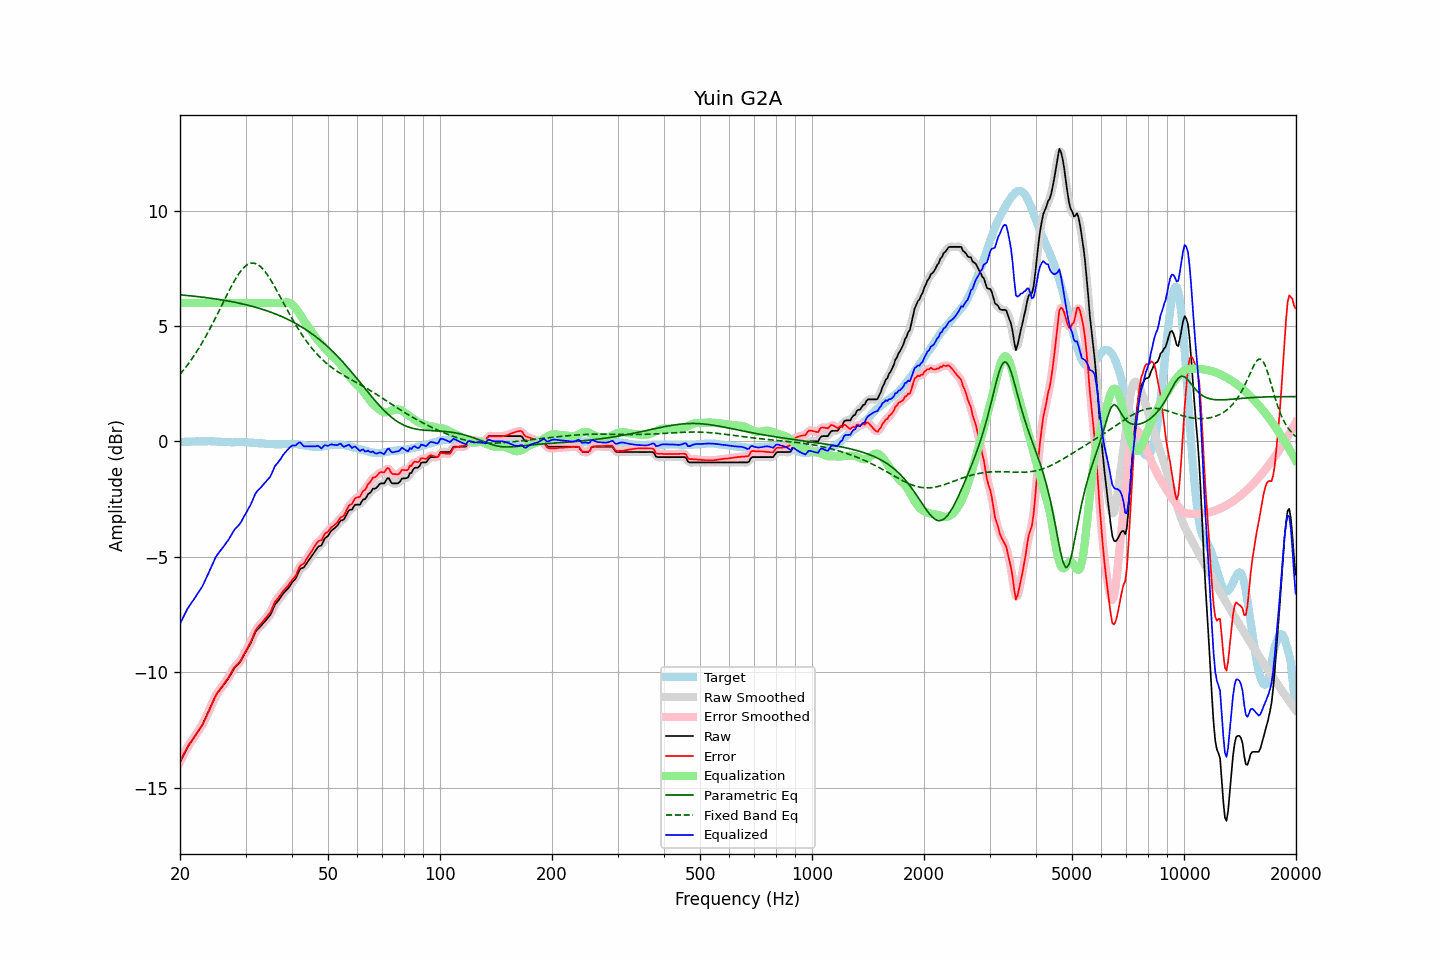

Values plotted in this chart, from the file beside it:
frequency, raw, error, smoothed, error_smoothed, equalization, parametric_eq, fixed_band_eq, equalized_raw, equalized_smoothed, target
20.00, -13.90, -13.88, -13.90, -13.88, 6.00, 6.35, 2.91, -7.90, -7.90, -0.02
20.20, -13.76, -13.74, -13.76, -13.74, 6.00, 6.35, 2.99, -7.76, -7.76, -0.02
20.40, -13.62, -13.60, -13.62, -13.60, 6.00, 6.34, 3.07, -7.62, -7.62, -0.02
20.61, -13.48, -13.47, -13.48, -13.46, 6.00, 6.33, 3.16, -7.48, -7.48, -0.01
20.81, -13.35, -13.34, -13.34, -13.33, 6.00, 6.33, 3.25, -7.35, -7.34, -0.01
21.02, -13.21, -13.20, -13.22, -13.21, 6.00, 6.32, 3.35, -7.21, -7.22, -0.01
21.23, -13.11, -13.10, -13.11, -13.10, 6.00, 6.31, 3.44, -7.11, -7.11, -0.01
21.44, -13.01, -13.01, -13.01, -13.00, 6.00, 6.31, 3.54, -7.01, -7.01, -0.00
21.66, -12.91, -12.91, -12.91, -12.91, 6.00, 6.30, 3.64, -6.91, -6.91, -0.00
21.87, -12.81, -12.80, -12.81, -12.80, 6.00, 6.29, 3.74, -6.81, -6.81, -0.00
22.09, -12.70, -12.70, -12.70, -12.70, 6.00, 6.28, 3.85, -6.70, -6.70, -0.00
22.31, -12.59, -12.59, -12.59, -12.59, 6.00, 6.27, 3.96, -6.59, -6.59, 0.01
22.54, -12.48, -12.48, -12.48, -12.49, 6.00, 6.27, 4.07, -6.48, -6.48, -0.00
22.76, -12.37, -12.38, -12.38, -12.38, 6.00, 6.26, 4.19, -6.37, -6.38, 0.01
22.99, -12.27, -12.28, -12.26, -12.26, 6.00, 6.25, 4.30, -6.27, -6.26, 0.01
23.22, -12.12, -12.13, -12.12, -12.13, 6.00, 6.24, 4.42, -6.12, -6.12, 0.01
23.45, -11.97, -11.98, -11.98, -11.98, 6.00, 6.23, 4.55, -5.97, -5.98, 0.01
23.69, -11.82, -11.83, -11.82, -11.83, 6.00, 6.22, 4.67, -5.82, -5.82, 0.01
23.92, -11.67, -11.68, -11.67, -11.68, 6.00, 6.21, 4.80, -5.67, -5.67, 0.02
24.16, -11.51, -11.52, -11.51, -11.52, 6.00, 6.21, 4.93, -5.51, -5.51, 0.01
24.40, -11.36, -11.36, -11.35, -11.36, 6.00, 6.20, 5.07, -5.36, -5.35, 0.01
24.65, -11.20, -11.21, -11.20, -11.20, 6.00, 6.19, 5.20, -5.20, -5.20, 0.01
24.89, -11.05, -11.04, -11.06, -11.06, 6.00, 6.18, 5.34, -5.05, -5.06, -0.00
25.14, -10.93, -10.93, -10.94, -10.93, 6.00, 6.16, 5.48, -4.93, -4.94, -0.00
25.39, -10.84, -10.82, -10.83, -10.82, 6.00, 6.15, 5.62, -4.84, -4.83, -0.01
25.65, -10.75, -10.74, -10.75, -10.73, 6.00, 6.14, 5.76, -4.75, -4.75, -0.01
25.91, -10.66, -10.64, -10.66, -10.64, 6.00, 6.13, 5.90, -4.66, -4.66, -0.02
26.16, -10.57, -10.54, -10.57, -10.54, 6.00, 6.12, 6.04, -4.57, -4.57, -0.02
26.43, -10.47, -10.44, -10.47, -10.44, 6.00, 6.11, 6.18, -4.47, -4.47, -0.03
26.69, -10.37, -10.34, -10.38, -10.34, 6.00, 6.10, 6.32, -4.37, -4.38, -0.03
26.96, -10.28, -10.25, -10.27, -10.24, 6.00, 6.08, 6.46, -4.28, -4.27, -0.03
27.23, -10.16, -10.13, -10.16, -10.12, 6.00, 6.07, 6.60, -4.16, -4.16, -0.03
27.50, -10.04, -10.00, -10.04, -10.00, 6.00, 6.06, 6.73, -4.04, -4.04, -0.04
27.77, -9.92, -9.88, -9.92, -9.88, 6.00, 6.04, 6.85, -3.92, -3.92, -0.04
28.05, -9.81, -9.78, -9.82, -9.78, 6.00, 6.03, 6.98, -3.81, -3.82, -0.03
28.33, -9.74, -9.71, -9.74, -9.71, 6.00, 6.02, 7.09, -3.74, -3.74, -0.03
28.62, -9.67, -9.64, -9.67, -9.63, 6.00, 6.00, 7.20, -3.67, -3.67, -0.03
28.90, -9.59, -9.56, -9.59, -9.55, 6.00, 5.99, 7.30, -3.59, -3.59, -0.03
29.19, -9.49, -9.46, -9.48, -9.45, 6.00, 5.97, 7.40, -3.49, -3.48, -0.03
29.48, -9.36, -9.33, -9.36, -9.33, 6.00, 5.96, 7.48, -3.36, -3.36, -0.03
29.78, -9.23, -9.20, -9.24, -9.20, 6.00, 5.94, 7.55, -3.23, -3.24, -0.03
30.08, -9.11, -9.07, -9.11, -9.07, 6.00, 5.92, 7.61, -3.11, -3.11, -0.04
30.38, -8.98, -8.94, -8.99, -8.95, 6.00, 5.91, 7.66, -2.98, -2.99, -0.04
30.68, -8.86, -8.82, -8.86, -8.82, 6.00, 5.89, 7.69, -2.86, -2.86, -0.04
30.99, -8.74, -8.69, -8.73, -8.67, 6.00, 5.87, 7.72, -2.74, -2.73, -0.05
31.30, -8.57, -8.52, -8.57, -8.51, 6.00, 5.85, 7.73, -2.57, -2.57, -0.05
31.61, -8.41, -8.35, -8.41, -8.35, 6.00, 5.83, 7.72, -2.41, -2.41, -0.06
31.93, -8.25, -8.19, -8.27, -8.20, 6.00, 5.81, 7.70, -2.25, -2.27, -0.06
32.24, -8.16, -8.09, -8.16, -8.09, 6.00, 5.79, 7.68, -2.16, -2.16, -0.07
32.57, -8.09, -8.01, -8.08, -8.00, 6.00, 5.77, 7.63, -2.09, -2.08, -0.08
32.89, -8.02, -7.94, -8.01, -7.93, 6.00, 5.75, 7.58, -2.02, -2.01, -0.08
33.22, -7.94, -7.86, -7.94, -7.85, 6.00, 5.73, 7.51, -1.94, -1.94, -0.08
33.55, -7.86, -7.77, -7.86, -7.77, 6.00, 5.71, 7.44, -1.86, -1.86, -0.09
33.89, -7.78, -7.68, -7.78, -7.68, 6.00, 5.68, 7.35, -1.78, -1.78, -0.10
34.23, -7.70, -7.60, -7.71, -7.60, 6.00, 5.66, 7.26, -1.70, -1.71, -0.10
34.57, -7.62, -7.51, -7.63, -7.51, 6.00, 5.64, 7.15, -1.62, -1.63, -0.11
34.92, -7.54, -7.43, -7.52, -7.41, 6.00, 5.61, 7.05, -1.54, -1.52, -0.11
35.27, -7.40, -7.29, -7.39, -7.28, 6.00, 5.59, 6.93, -1.40, -1.39, -0.11
35.62, -7.24, -7.13, -7.24, -7.13, 6.00, 5.56, 6.81, -1.24, -1.24, -0.11
35.97, -7.08, -6.96, -7.10, -6.98, 6.00, 5.53, 6.69, -1.08, -1.10, -0.12
... 635 more rows
